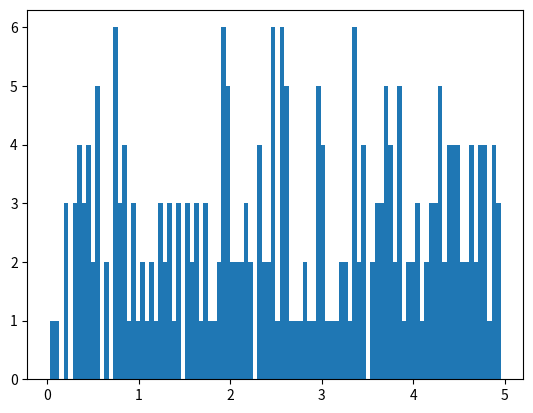

Write Python code to recreate this figure.
import numpy
import matplotlib.pyplot as plt

x = numpy.random.uniform(0.0, 5.0, 250)
# print(x)

# plt.hist(x, 5) # 5 bars line
# plt.show()

y = numpy.random.uniform(0.0, 5.0, 100000)

plt.hist(x, 100) # 100 bars line
plt.show()